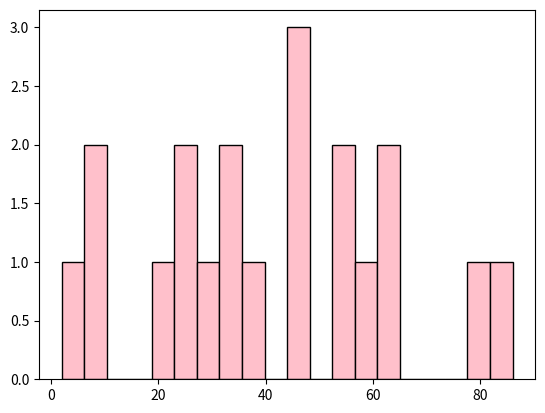

This chart was generated by the following Python code:
# shows the frequency of a value
import matplotlib.pyplot as plt

x = [23,45,64,21,35,56,86,34,63,23,54,57,78,2,47,9,36,10,28,47]

plt.hist(x, bins = 20, edgecolor = "black", color = "pink")
plt.show()
